The GitHub repository LiaoKyle/BSR-UNet contains a labelled image folder "split" with 2 categories: clean, dirty. Examples follow, each with its label.

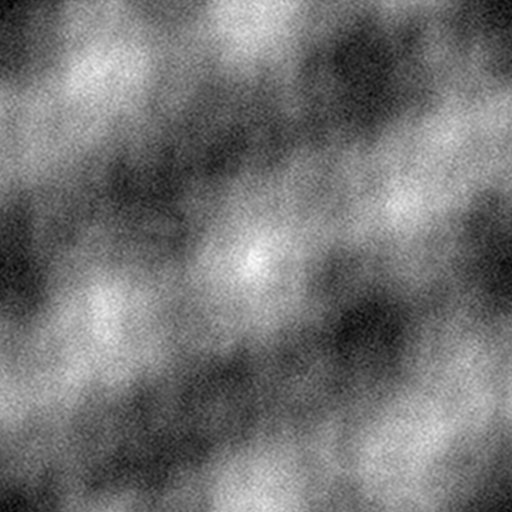
Label: dirty

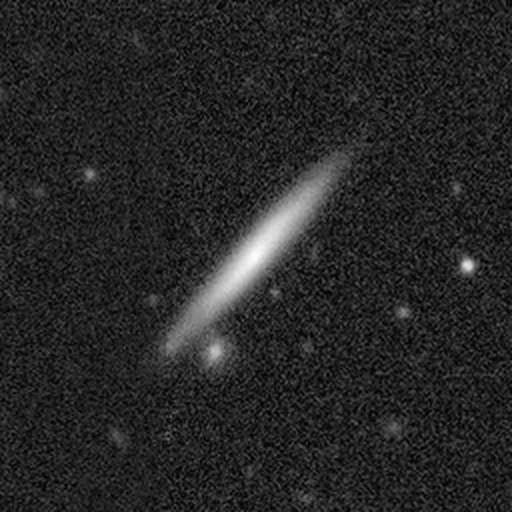
Label: clean

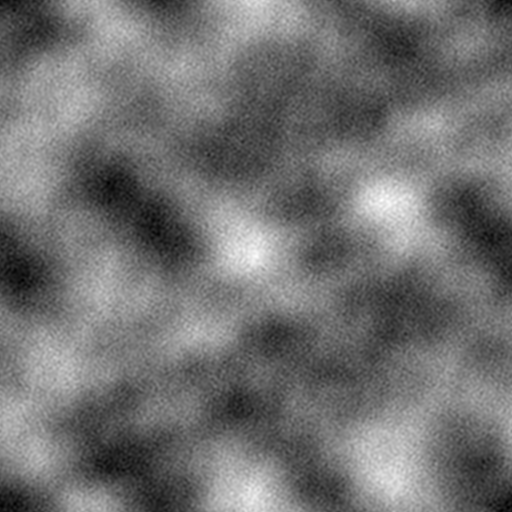
Label: dirty

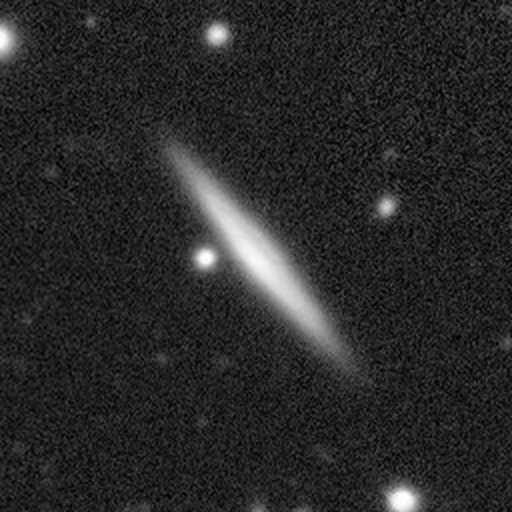
Label: clean

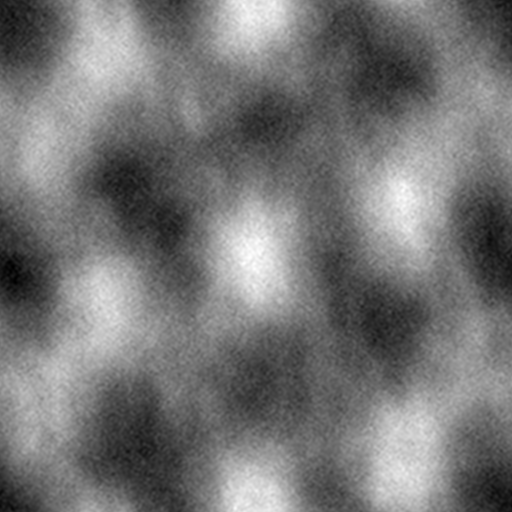
Label: dirty

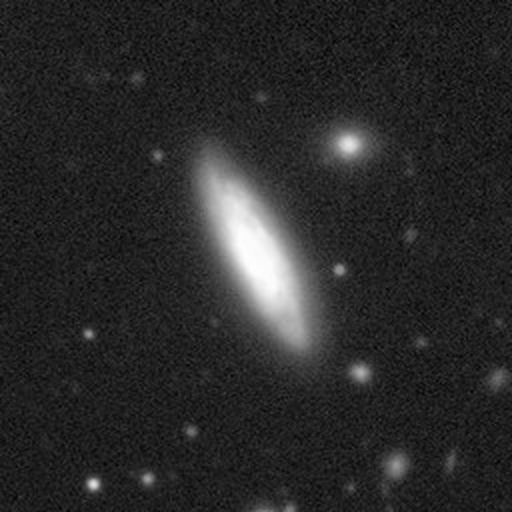
Label: clean
